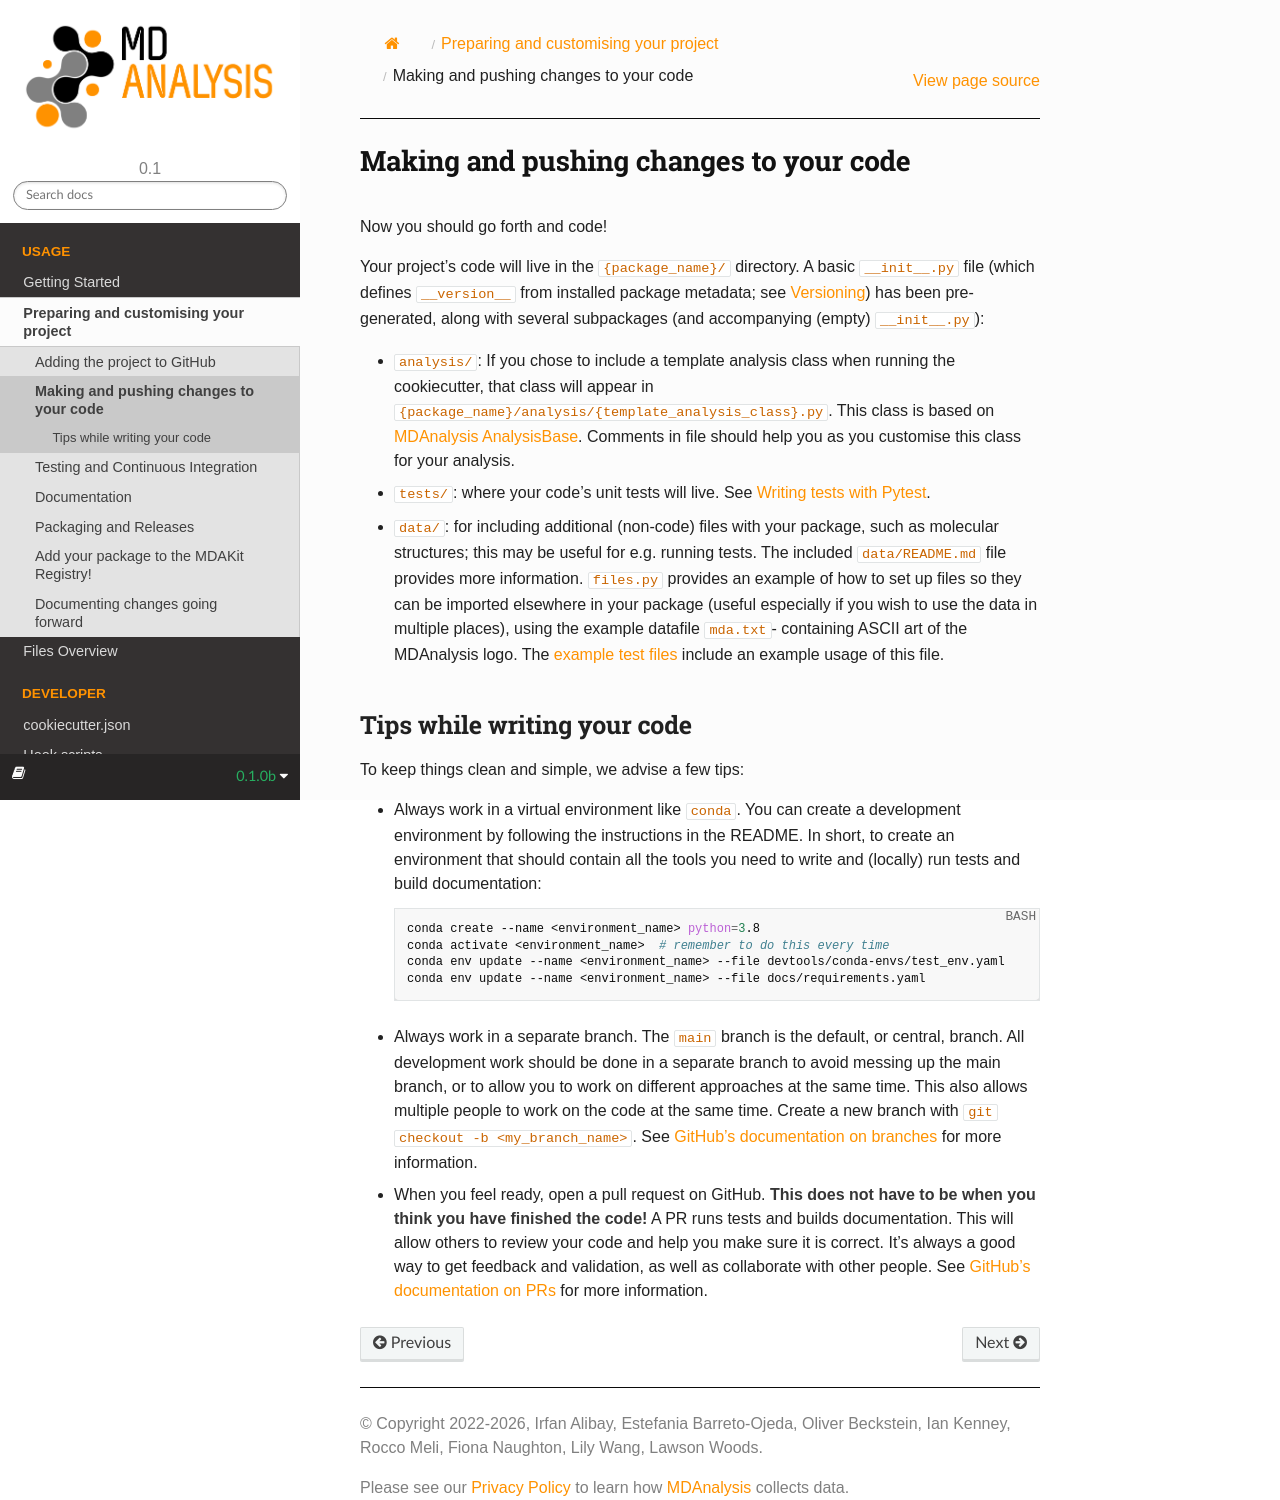

repository: MDAnalysis/cookiecutter-mdakit · page: customising/code.html · generator: sphinx

Making and pushing changes to your code
=======================================

.. _adding-code:

Now you should go forth and code!							

Your project's code will live in the ``{package_name}/`` directory. 
A basic ``__init__.py`` file (which defines ``__version__`` from installed
package metadata; see :ref:`version`) has been pre-generated, along with several
subpackages (and accompanying (empty)
``__init__.py``):

* ``analysis/``: If you chose to include a template analysis class when 
  running the cookiecutter, that class will appear in 
  ``{package_name}/analysis/{template_analysis_class}.py``. This class is based 
  on `MDAnalysis AnalysisBase <https://docs.mdanalysis.org/stable/documentation_pages/analysis/base.html>`_. 
  Comments in file should help you as you customise this class for your analysis.						
* ``tests/``: where your code's unit tests will live. See  :ref:`writing-tests`.

* ``data/``: for including additional (non-code) files with your package, such 
  as molecular structures; this may be useful for e.g. running tests. The 
  included ``data/README.md`` file provides more information. ``files.py`` 
  provides an example of how to set up files so they can be imported elsewhere
  in your package (useful especially if you wish to use the data in multiple 
  places), using the example datafile ``mda.txt``- containing ASCII art of the 
  MDAnalysis logo. The :ref:`example test files <writing-tests>` include an 
  example usage of this file.


Tips while writing your code
----------------------------
To keep things clean and simple, we advise a few tips:

.. _virtual-environment:

* Always work in a virtual environment like ``conda``.
  You can create a development environment by following
  the instructions in the README. In short, to create an environment that should contain
  all the tools you need to write and (locally) run tests and build documentation:


  .. code-block:: bash

    conda create --name <environment_name> python=3.8
    conda activate <environment_name>  # remember to do this every time
    conda env update --name <environment_name> --file devtools/conda-envs/test_env.yaml
    conda env update --name <environment_name> --file docs/requirements.yaml


* Always work in a separate branch. The ``main`` branch
  is the default, or central, branch. All development
  work should be done in a separate branch to avoid
  messing up the main branch, or to allow you to work on
  different approaches at the same time. This also
  allows multiple people to work on the code at the same time.
  Create a new branch with ``git checkout -b <my_branch_name>``.
  See `GitHub's documentation on branches <https://docs.github.com/en/pull-requests/collaborating-with-pull-requests/proposing-changes-to-your-work-with-pull-requests/about-branches>`_
  for more information.

* When you feel ready, open a pull request on GitHub.
  **This does not have to be when you think you have finished the code!**
  A PR runs tests and builds documentation.
  This will allow others to review your code and
  help you make sure it is correct.
  It's always a good way to get feedback and validation,
  as well as collaborate with other people.
  See `GitHub's documentation on PRs <https://docs.github.com/en/pull-requests/collaborating-with-pull-requests/proposing-changes-to-your-work-with-pull-requests/about-pull-requests>`_
  for more information.
